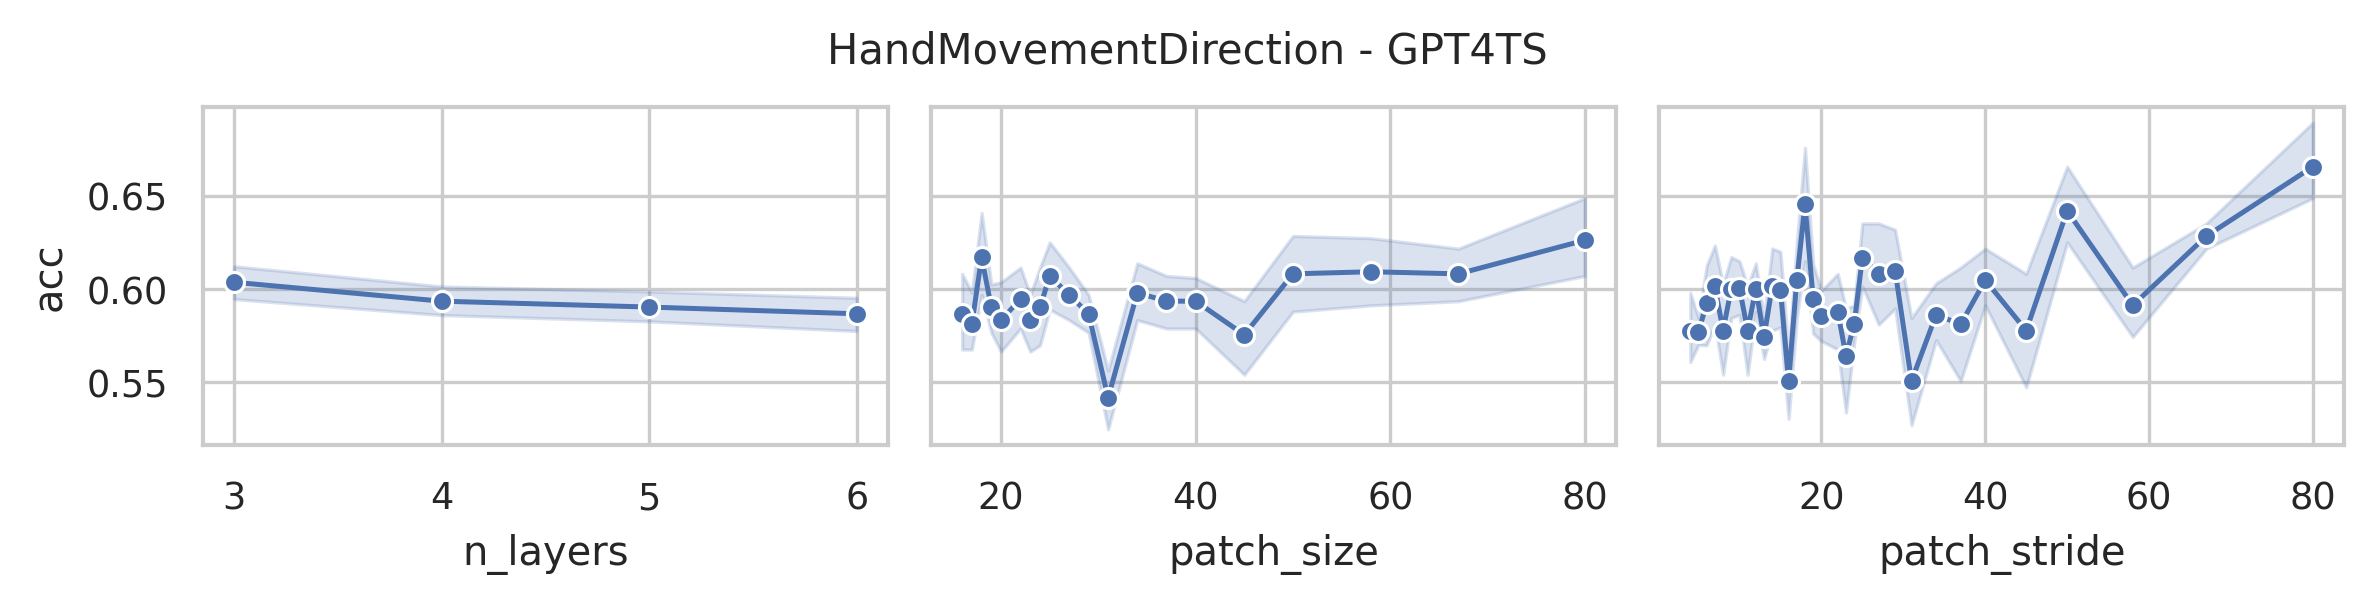

Values plotted in this chart, from the file beside it:
data_name, model, seq_len, n_layers, d_model, d_ff, patch_size, patch_stride, acc, model_params, model_size (MB)
HandMovementDirection, GPT4TS, 400, 6, 768, 768, 16, 4, 0.5811, 44193796, 183.3
HandMovementDirection, GPT4TS, 400, 6, 768, 768, 16, 8, 0.5811, 43972612, 182.4
HandMovementDirection, GPT4TS, 400, 6, 768, 768, 16, 16, 0.527, 43862020, 182.0
HandMovementDirection, GPT4TS, 400, 6, 768, 768, 17, 5, 0.5676, 44124676, 183.0
HandMovementDirection, GPT4TS, 400, 6, 768, 768, 17, 9, 0.5811, 43968004, 182.4
HandMovementDirection, GPT4TS, 400, 6, 768, 768, 17, 17, 0.5541, 43875844, 182.1
HandMovementDirection, GPT4TS, 400, 6, 768, 768, 18, 5, 0.5676, 44147716, 183.1
HandMovementDirection, GPT4TS, 400, 6, 768, 768, 18, 9, 0.6216, 43991044, 182.5
HandMovementDirection, GPT4TS, 400, 6, 768, 768, 18, 18, 0.6216, 43894276, 182.1
HandMovementDirection, GPT4TS, 400, 6, 768, 768, 19, 5, 0.5811, 44170756, 183.2
HandMovementDirection, GPT4TS, 400, 6, 768, 768, 19, 10, 0.5946, 43995652, 182.5
HandMovementDirection, GPT4TS, 400, 6, 768, 768, 19, 19, 0.6216, 43912708, 182.2
HandMovementDirection, GPT4TS, 400, 6, 768, 768, 20, 5, 0.5541, 44193796, 183.3
HandMovementDirection, GPT4TS, 400, 6, 768, 768, 20, 10, 0.5405, 44018692, 182.6
HandMovementDirection, GPT4TS, 400, 6, 768, 768, 20, 20, 0.5811, 43931140, 182.3
HandMovementDirection, GPT4TS, 400, 6, 768, 768, 22, 6, 0.6351, 44179972, 183.2
HandMovementDirection, GPT4TS, 400, 6, 768, 768, 22, 11, 0.6081, 44046340, 182.7
HandMovementDirection, GPT4TS, 400, 6, 768, 768, 22, 22, 0.5676, 43968004, 182.4
HandMovementDirection, GPT4TS, 400, 6, 768, 768, 23, 6, 0.5676, 44198404, 183.3
HandMovementDirection, GPT4TS, 400, 6, 768, 768, 23, 12, 0.6081, 44055556, 182.7
HandMovementDirection, GPT4TS, 400, 6, 768, 768, 23, 23, 0.5135, 43986436, 182.5
HandMovementDirection, GPT4TS, 400, 6, 768, 768, 24, 6, 0.5, 44221444, 183.4
HandMovementDirection, GPT4TS, 400, 6, 768, 768, 24, 12, 0.6351, 44078596, 182.8
HandMovementDirection, GPT4TS, 400, 6, 768, 768, 24, 24, 0.5811, 44004868, 182.5
HandMovementDirection, GPT4TS, 400, 6, 768, 768, 25, 7, 0.6486, 44203012, 183.3
HandMovementDirection, GPT4TS, 400, 6, 768, 768, 25, 13, 0.5676, 44087812, 182.9
HandMovementDirection, GPT4TS, 400, 6, 768, 768, 25, 25, 0.6216, 44027908, 182.6
HandMovementDirection, GPT4TS, 400, 6, 768, 768, 27, 7, 0.5676, 44249092, 183.5
HandMovementDirection, GPT4TS, 400, 6, 768, 768, 27, 14, 0.5946, 44124676, 183.0
HandMovementDirection, GPT4TS, 400, 6, 768, 768, 27, 27, 0.5676, 44064772, 182.8
HandMovementDirection, GPT4TS, 400, 6, 768, 768, 29, 8, 0.5946, 44262916, 183.5
HandMovementDirection, GPT4TS, 400, 6, 768, 768, 29, 15, 0.5676, 44161540, 183.1
HandMovementDirection, GPT4TS, 400, 6, 768, 768, 29, 29, 0.5946, 44106244, 182.9
HandMovementDirection, GPT4TS, 400, 6, 768, 768, 31, 8, 0.5541, 44308996, 183.7
HandMovementDirection, GPT4TS, 400, 6, 768, 768, 31, 16, 0.5676, 44203012, 183.3
HandMovementDirection, GPT4TS, 400, 6, 768, 768, 31, 31, 0.5135, 44147716, 183.1
HandMovementDirection, GPT4TS, 400, 6, 768, 768, 34, 9, 0.5946, 44350468, 183.9
HandMovementDirection, GPT4TS, 400, 6, 768, 768, 34, 17, 0.6486, 44262916, 183.5
HandMovementDirection, GPT4TS, 400, 6, 768, 768, 34, 34, 0.5676, 44212228, 183.3
HandMovementDirection, GPT4TS, 400, 6, 768, 768, 37, 10, 0.6351, 44401156, 184.1
HandMovementDirection, GPT4TS, 400, 6, 768, 768, 37, 19, 0.5946, 44322820, 183.8
HandMovementDirection, GPT4TS, 400, 6, 768, 768, 37, 37, 0.5405, 44276740, 183.6
HandMovementDirection, GPT4TS, 400, 6, 768, 768, 40, 10, 0.6216, 44470276, 184.3
HandMovementDirection, GPT4TS, 400, 6, 768, 768, 40, 20, 0.5405, 44387332, 184.0
HandMovementDirection, GPT4TS, 400, 6, 768, 768, 40, 40, 0.5946, 44345860, 183.8
HandMovementDirection, GPT4TS, 400, 6, 768, 768, 45, 12, 0.5811, 44553220, 184.6
HandMovementDirection, GPT4TS, 400, 6, 768, 768, 45, 23, 0.4865, 44488708, 184.4
HandMovementDirection, GPT4TS, 400, 6, 768, 768, 45, 45, 0.6081, 44451844, 184.2
HandMovementDirection, GPT4TS, 400, 6, 768, 768, 50, 13, 0.5811, 44654596, 185
HandMovementDirection, GPT4TS, 400, 6, 768, 768, 50, 25, 0.6216, 44599300, 184.8
HandMovementDirection, GPT4TS, 400, 6, 768, 768, 50, 50, 0.6216, 44567044, 184.7
HandMovementDirection, GPT4TS, 400, 6, 768, 768, 58, 15, 0.6486, 44820484, 185.7
HandMovementDirection, GPT4TS, 400, 6, 768, 768, 58, 29, 0.6486, 44769796, 185.5
HandMovementDirection, GPT4TS, 400, 6, 768, 768, 58, 58, 0.5811, 44742148, 185.4
HandMovementDirection, GPT4TS, 400, 6, 768, 768, 67, 17, 0.5811, 45014020, 186.4
HandMovementDirection, GPT4TS, 400, 6, 768, 768, 67, 34, 0.5811, 44967940, 186.2
HandMovementDirection, GPT4TS, 400, 6, 768, 768, 67, 67, 0.6216, 44944900, 186.1
HandMovementDirection, GPT4TS, 400, 6, 768, 768, 80, 20, 0.6081, 45299716, 187.5
HandMovementDirection, GPT4TS, 400, 6, 768, 768, 80, 40, 0.5946, 45262852, 187.3
HandMovementDirection, GPT4TS, 400, 6, 768, 768, 80, 80, 0.6486, 45244420, 187.3
... 180 more rows
